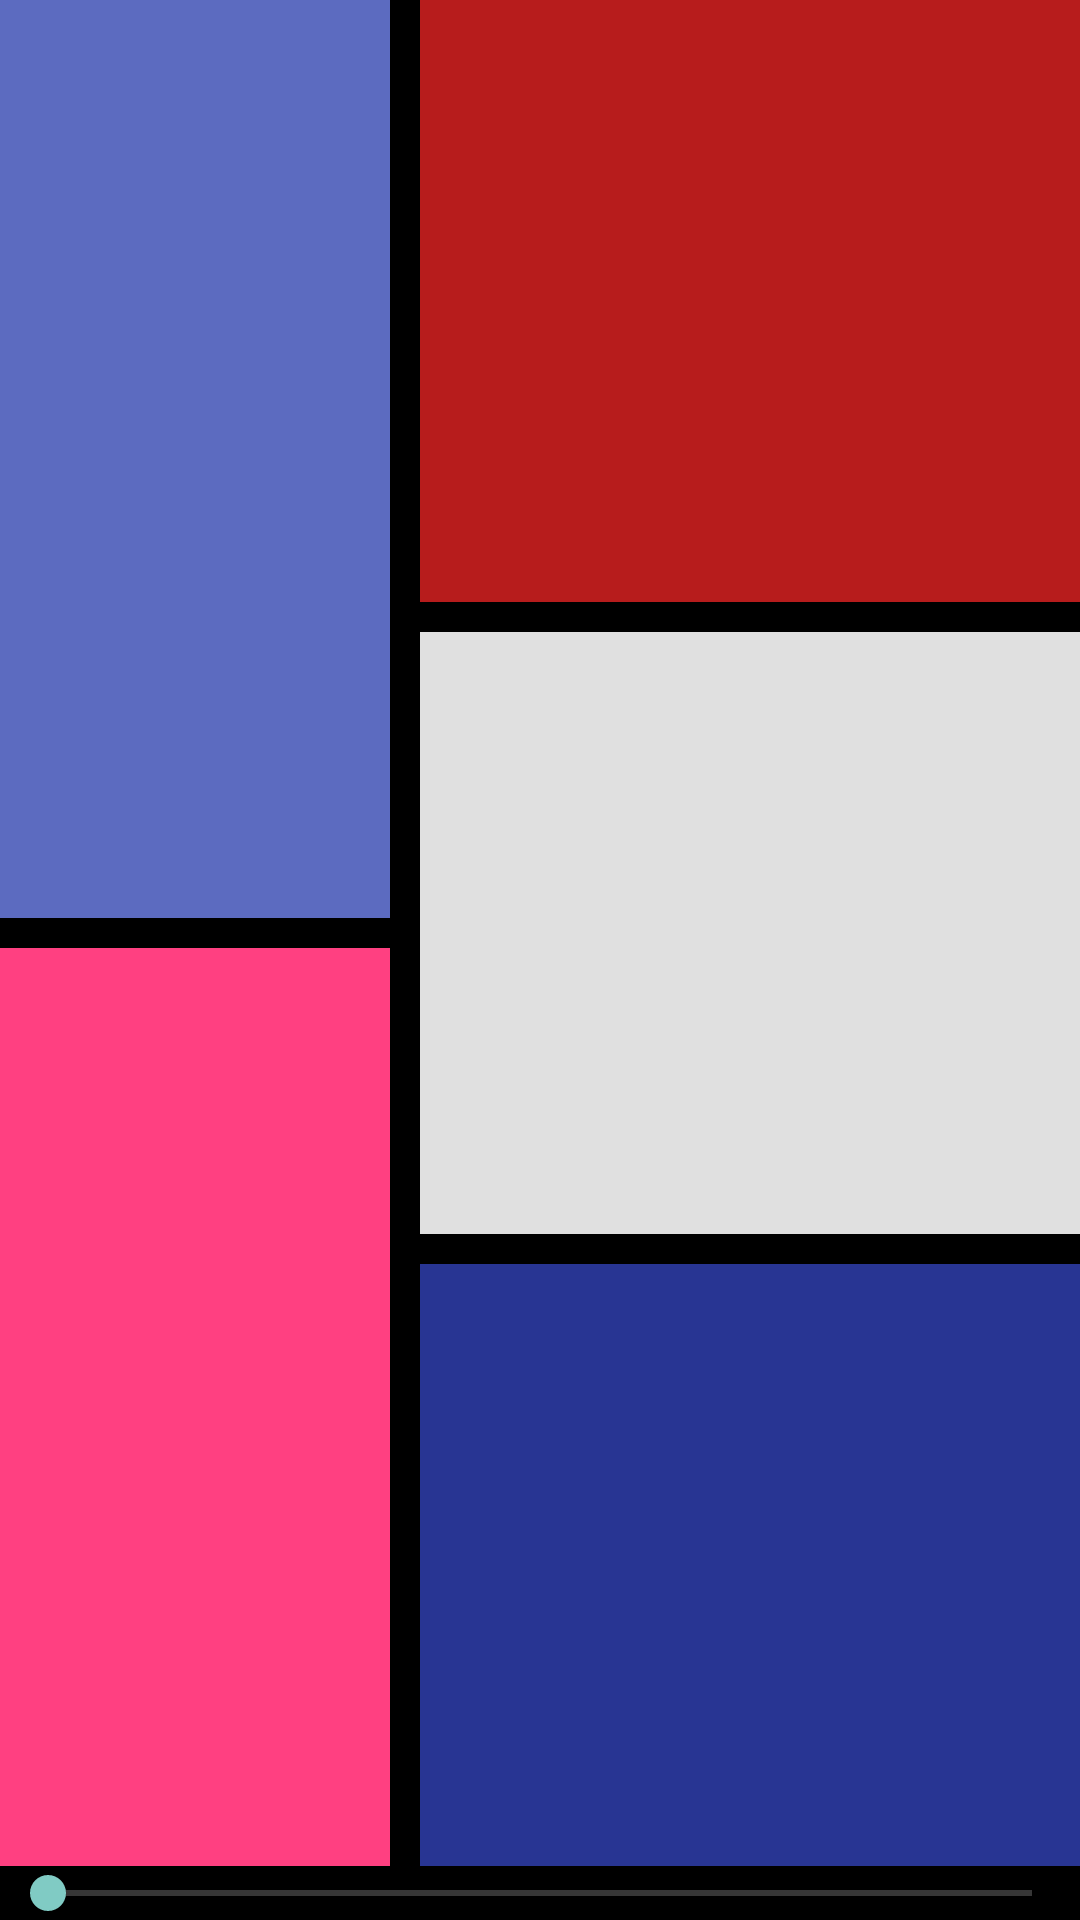

Here is an Android app screen rendered from its layout file. Give the layout XML and the strings, colors and styles it references.
<!-- AndroidManifest.xml: application theme AppTheme -->
<!-- res/layout/main.xml -->
<?xml version="1.0" encoding="utf-8"?>

<LinearLayout xmlns:android="http://schemas.android.com/apk/res/android"
              android:layout_width="match_parent"
              android:layout_height="match_parent"
              android:orientation="vertical">
    
    <LinearLayout
            android:id="@+id/palette"
            android:layout_width="match_parent"
            android:layout_height="0dp"
            android:layout_weight="95"
            android:orientation="horizontal">
        
        <LinearLayout
                android:id="@+id/column1"
                android:layout_width="0dp"
                android:layout_height="match_parent"
                android:layout_weight="30"
                android:orientation="vertical">
            <LinearLayout
                    android:layout_width="match_parent"
                    android:layout_height="match_parent"
                    android:weightSum="2"
                    android:orientation="vertical">

                <View
                        android:id="@+id/blue_rectangle"
                        android:layout_width="match_parent"
                        android:layout_height="0dp"
                        android:layout_weight="1"
                        android:layout_marginBottom="5dp"
                        android:layout_marginRight="5dp"
                        android:background="@color/blue_rectangle">
                </View>
                <View
                        android:id="@+id/pink_rectangle"
                        android:layout_width="match_parent"
                        android:layout_height="0dp"
                        android:layout_weight="1"
                        android:layout_marginTop="5dp"
                        android:layout_marginRight="5dp"
                        android:background="@color/pink_rectangle">
                </View>

            </LinearLayout>

        </LinearLayout>
        
        <LinearLayout
                android:id="@+id/column2"
                android:layout_width="0dp"
                android:layout_height="match_parent"
                android:layout_weight="50"
                android:orientation="vertical">

            <LinearLayout
                    android:layout_width="match_parent"
                    android:layout_height="match_parent"
                    android:weightSum="3"
                    android:orientation="vertical">

                <View
                        android:id="@+id/red_rectangle"
                        android:layout_width="match_parent"
                        android:layout_height="0dp"
                        android:layout_weight="1"
                        android:layout_marginLeft="5dp"
                        android:layout_marginBottom="5dp"
                        android:background="@color/red_rectangle">
                </View>
                <View
                        android:id="@+id/grey_rectangle"
                        android:layout_width="match_parent"
                        android:layout_height="0dp"
                        android:layout_weight="1"
                        android:layout_marginLeft="5dp"
                        android:layout_marginTop="5dp"
                        android:layout_marginBottom="5dp"
                        android:background="@color/grey_rectangle">
                </View>
                <View
                        android:id="@+id/dark_blue_rectangle"
                        android:layout_width="match_parent"
                        android:layout_height="0dp"
                        android:layout_weight="1"
                        android:layout_marginLeft="5dp"
                        android:layout_marginTop="5dp"
                        android:background="@color/dark_blue_rectangle">

                </View>

            </LinearLayout>

        </LinearLayout>
    </LinearLayout>
    <LinearLayout
            android:layout_width="match_parent"
            android:layout_height="wrap_content">
        <SeekBar
                android:id="@+id/seekbar"
                android:layout_width="match_parent"
                android:layout_height="wrap_content"/>
    </LinearLayout>

</LinearLayout>
<!-- resources referenced by this layout -->
<resources>
  <color name="blue_rectangle">#5C6BC0</color>
  <color name="dark_blue_rectangle">#283593</color>
  <color name="grey_rectangle">#E0E0E0</color>
  <color name="pink_rectangle">#FF4081</color>
  <color name="red_rectangle">#B71C1C</color>
  <style name="AppTheme" parent="android:Theme.Material">
          <item name="android:colorPrimary">@color/primary</item>
          <item name="android:colorPrimaryDark">@color/primary_dark</item>
          <item name="android:windowBackground">@color/window_background</item>
      </style>
  <color name="primary">#3F51B5</color>
  <color name="primary_dark">#424242</color>
  <color name="window_background">#000000</color>
</resources>
